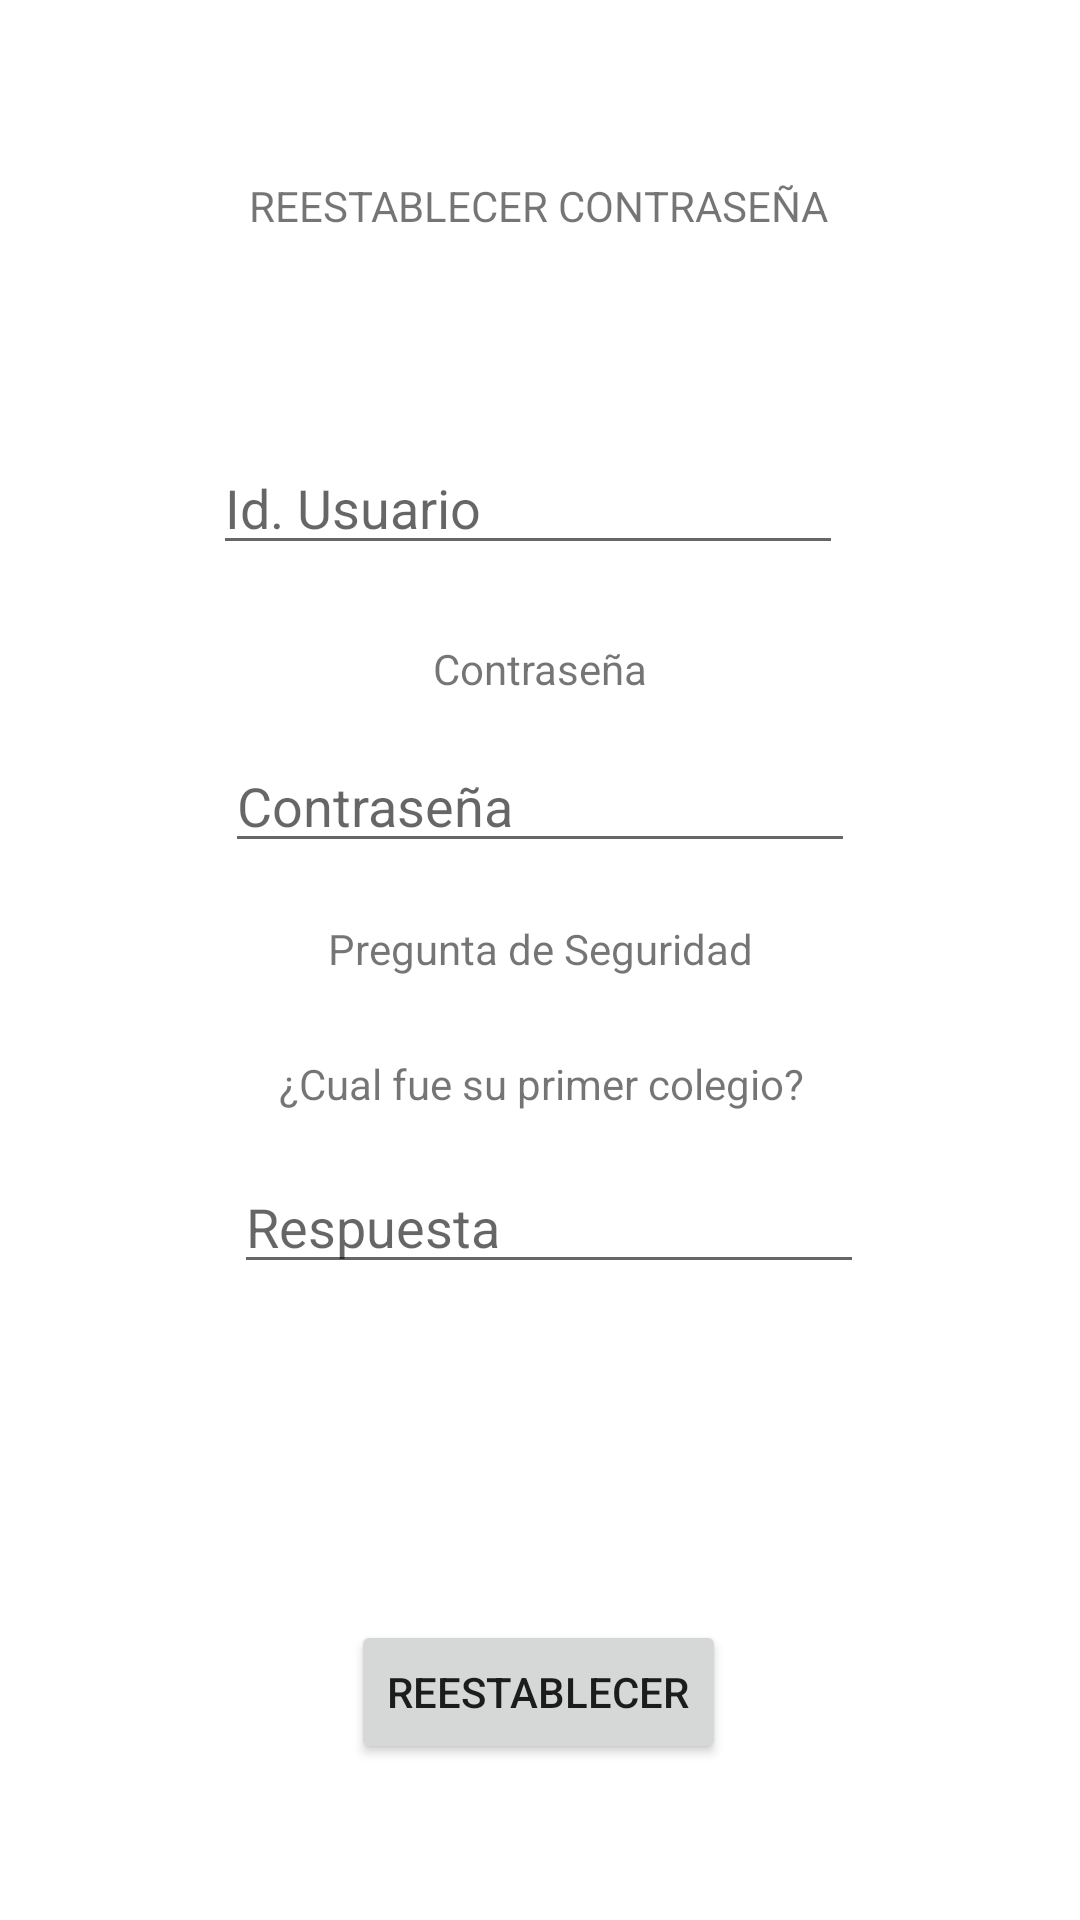

Reconstruct the res/layout file that produces this screen, plus the resources it refers to.
<!-- AndroidManifest.xml: application theme Theme.ParcBarcos.NoActionBar -->
<!-- res/layout/activity_reestablecer_pass.xml -->
<?xml version="1.0" encoding="utf-8"?>
<androidx.constraintlayout.widget.ConstraintLayout xmlns:android="http://schemas.android.com/apk/res/android"
    xmlns:app="http://schemas.android.com/apk/res-auto"
    xmlns:tools="http://schemas.android.com/tools"
    android:layout_width="match_parent"
    android:layout_height="match_parent"
    tools:context=".reestablecer_pass">

    <TextView
        android:id="@+id/textView24"
        android:layout_width="wrap_content"
        android:layout_height="wrap_content"
        android:layout_marginStart="108dp"
        android:layout_marginTop="59dp"
        android:layout_marginEnd="109dp"
        android:text="REESTABLECER CONTRASEÑA"
        app:layout_constraintEnd_toEndOf="parent"
        app:layout_constraintStart_toStartOf="parent"
        app:layout_constraintTop_toTopOf="parent" />

    <Button
        android:id="@+id/btnRecuperarPass"
        android:layout_width="wrap_content"
        android:layout_height="wrap_content"
        android:layout_marginStart="131dp"
        android:layout_marginTop="112dp"
        android:layout_marginEnd="132dp"
        android:text="Reestablecer"
        app:layout_constraintEnd_toEndOf="parent"
        app:layout_constraintStart_toStartOf="parent"
        app:layout_constraintTop_toBottomOf="@+id/editRes_recuperar" />

    <TextView
        android:id="@+id/textView25"
        android:layout_width="wrap_content"
        android:layout_height="wrap_content"
        android:layout_marginStart="199dp"
        android:layout_marginTop="40dp"
        android:layout_marginEnd="200dp"
        android:text="Id"
        app:layout_constraintEnd_toEndOf="parent"
        app:layout_constraintStart_toStartOf="parent"
        app:layout_constraintTop_toBottomOf="@+id/textView24" />

    <EditText
        android:id="@+id/editId_recuperar"
        android:layout_width="wrap_content"
        android:layout_height="wrap_content"
        android:layout_marginStart="97dp"
        android:layout_marginTop="10dp"
        android:layout_marginEnd="105dp"
        android:ems="10"
        android:hint="Id. Usuario"
        android:inputType="number"
        app:layout_constraintEnd_toEndOf="parent"
        app:layout_constraintStart_toStartOf="parent"
        app:layout_constraintTop_toBottomOf="@+id/textView25" />

    <TextView
        android:id="@+id/textView26"
        android:layout_width="wrap_content"
        android:layout_height="wrap_content"
        android:layout_marginStart="170dp"
        android:layout_marginTop="25dp"
        android:layout_marginEnd="170dp"
        android:text="Contraseña"
        app:layout_constraintEnd_toEndOf="parent"
        app:layout_constraintStart_toStartOf="parent"
        app:layout_constraintTop_toBottomOf="@+id/editId_recuperar" />

    <EditText
        android:id="@+id/editPass_recuperar"
        android:layout_width="wrap_content"
        android:layout_height="wrap_content"
        android:layout_marginStart="101dp"
        android:layout_marginTop="14dp"
        android:layout_marginEnd="101dp"
        android:ems="10"
        android:hint="Contraseña"
        android:inputType="textPassword"
        app:layout_constraintEnd_toEndOf="parent"
        app:layout_constraintStart_toStartOf="parent"
        app:layout_constraintTop_toBottomOf="@+id/textView26" />

    <TextView
        android:id="@+id/textView27"
        android:layout_width="wrap_content"
        android:layout_height="wrap_content"
        android:layout_marginStart="134dp"
        android:layout_marginTop="19dp"
        android:layout_marginEnd="134dp"
        android:text="Pregunta de Seguridad"
        app:layout_constraintEnd_toEndOf="parent"
        app:layout_constraintStart_toStartOf="parent"
        app:layout_constraintTop_toBottomOf="@+id/editPass_recuperar" />

    <TextView
        android:id="@+id/textView28"
        android:layout_width="wrap_content"
        android:layout_height="wrap_content"
        android:layout_marginStart="118dp"
        android:layout_marginTop="26dp"
        android:layout_marginEnd="117dp"
        android:text="¿Cual fue su primer colegio?"
        app:layout_constraintEnd_toEndOf="parent"
        app:layout_constraintStart_toStartOf="parent"
        app:layout_constraintTop_toBottomOf="@+id/textView27" />

    <EditText
        android:id="@+id/editRes_recuperar"
        android:layout_width="wrap_content"
        android:layout_height="wrap_content"
        android:layout_marginStart="104dp"
        android:layout_marginTop="16dp"
        android:layout_marginEnd="98dp"
        android:ems="10"
        android:hint="Respuesta"
        android:inputType="textPersonName"
        app:layout_constraintEnd_toEndOf="parent"
        app:layout_constraintStart_toStartOf="parent"
        app:layout_constraintTop_toBottomOf="@+id/textView28" />

</androidx.constraintlayout.widget.ConstraintLayout>
<!-- resources referenced by this layout -->
<resources>
  <style name="Theme.ParcBarcos.NoActionBar">
          <item name="windowActionBar">false</item>
          <item name="windowNoTitle">true</item>
      </style>
</resources>
